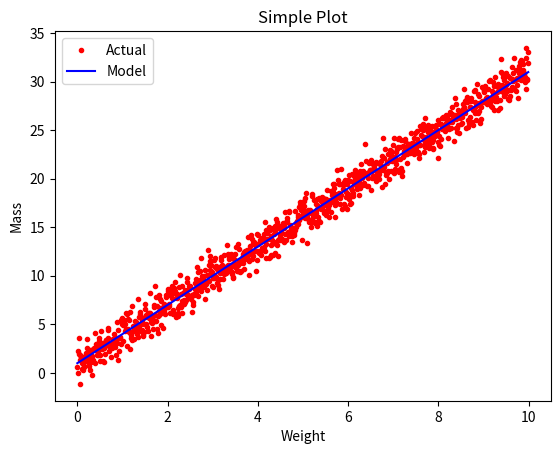

The matplotlib source for this figure:
# [redacted]


import matplotlib.pyplot as plt  # import the plot package. the plt is just a make upey word/ nickname
import numpy as np 

x = np.arange(0.0, 10.0, 0.01)
y = 3.0 * x + 1.0

noise = np.random.normal(0.0, 1.0, len(x))  # centred on 0, stdev = 1.0


plt.plot(x, y + noise, 'r.', label = "Actual") # label = is because of legend added below 
plt.plot(x, y, 'b-', label = "Model") # label = is because of legend added below

plt.title ("Simple Plot")
plt.xlabel("Weight")
plt.ylabel("Mass")
plt.legend() # add a legend to the plot but if you do then you must add label to both plots above 

plt.show()
